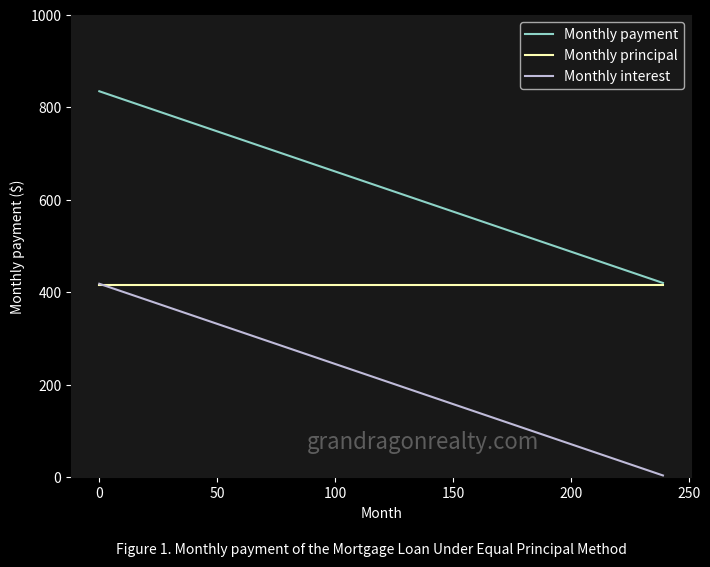
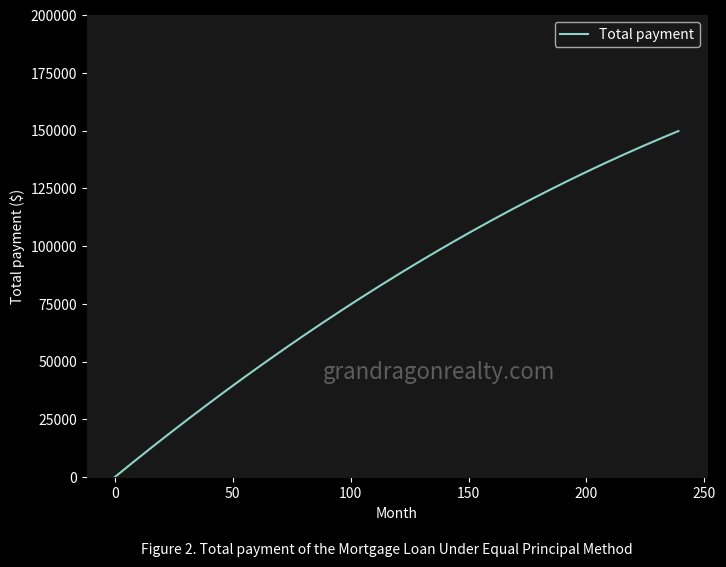
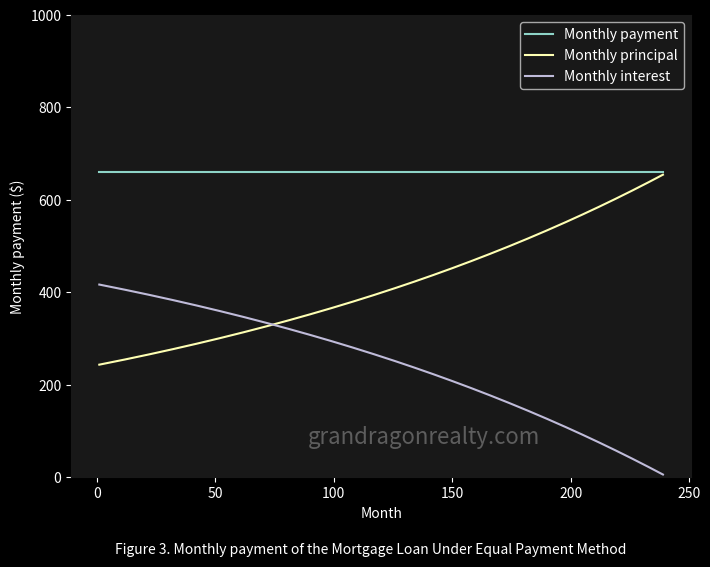

Write the Python code that produced these figures, in order.
# define watermark 
def add_watermark(ax, x, y):
    ax.text(ax.get_xlim()[0]+ x,
            ax.get_ylim()[0]+ y,
            "grandragonrealty.com",
            alpha=0.3, fontsize=16)


import numpy as np
import matplotlib.pyplot as plt

def equal_monthly_principal(P: float, y: int) -> float:
    monthly_principal = P / (12 * y)
    return monthly_principal

def equal_principal_interest(n: int, P: float, y: int, R: float) -> float:
    monthly_interest = P * (1 - (n - 1) / (12 * y)) * (R / 12)
    return monthly_interest


def equal_principal_payment(n: int, P: float, y: int, R: float) -> float:
    return equal_monthly_principal(P, y) + equal_principal_interest(n, P, y, R)

def total_payment_equal_principal(n: int, P: float, y: int, R: float) -> float:
    total_payment = 0
    for n in range(1, n + 1):
        total_payment += equal_principal_payment(n, P, y, R)
    return total_payment

def monthly_payment_equal(P: float, y: int, R: float) -> float:
    monthly_rate = R / 12
    num_payments = 12 * y
    return P * monthly_rate * (1 + monthly_rate) ** num_payments / ((1 + monthly_rate) ** num_payments - 1)

def monthly_payment_equal_interest(n:int, P: float, y: int, R: float) -> float:
    monthly_payment = monthly_payment_equal(P, y, R)
    monthly_rate = R/12
    part_i = P * (1+monthly_rate)**(n-1)
    part_ii = monthly_payment * (1-(1+monthly_rate)**(n-1))/monthly_rate
    l_n_minus_one =  part_i + part_ii 
    return l_n_minus_one * monthly_rate

def monthly_payment_equal_principal(n:int, P: float, y: int, R: float) -> float:
    return monthly_payment_equal(P, y, R) - monthly_payment_equal_interest(n, P, y, R)


def total_payment_equal(P: float, y: int, R: float) -> float:
    monthly_payment = monthly_payment_equal(P, y, R)
    num_payments = 12 * y
    return monthly_payment * num_payments

# get plotting libs
import matplotlib.pyplot as plt
import numpy as np

# set initial figure counter to 1
fig_count = 1

# set the style to a dark theme
plt.style.use("dark_background")

# match website background
plt.rcParams["figure.facecolor"] = "#181818"
plt.rcParams["axes.facecolor"] = "#181818"
plt.rcParams["axes.edgecolor"] = "#181818"

# set values
P = 100000
y = 20
R = 0.05


# generate n/Xn pairs
n_values = np.arange(0, 240, 1)
x_n_values = np.array([equal_principal_payment(n, P, y, R) for n in n_values])
monthly_principal = np.array([equal_monthly_principal(P, y) for n in n_values])
monthly_interest = np.array([equal_principal_interest(n, P, y, R) for n in n_values])

fig, ax = plt.subplots(figsize=(8, 6))
# plotting the data
plt.plot(n_values, x_n_values, label="Monthly payment")
plt.plot(n_values, monthly_principal, label="Monthly principal")
plt.plot(n_values, monthly_interest, label="Monthly interest")

# add watermark
add_watermark(ax, 100, 100)


# adding labels and title
plt.xlabel("Month")
plt.ylabel("Monthly payment ($)")
plt.ylim(0, 1000)
# set title
plt.suptitle(
     f"Figure {fig_count}. Monthly payment of the Mortgage Loan Under Equal Principal Method", y=0.0001, fontsize=10,
)

fig_count += 1

# displaying the plot
plt.legend()
plt.show()

n = 12 * y
total_method_1 = total_payment_equal_principal(n, P, y, R) 

# generate n/total_n pairs
total_n = np.array([total_payment_equal_principal(n, P, y, R) for n in n_values])

fig, ax = plt.subplots(figsize=(8, 6))
# plotting the data
plt.plot(n_values, total_n, label="Total payment")

# add watermark
add_watermark(ax, 100, 50000)

# adding labels and title
plt.xlabel("Month")
plt.ylabel("Total payment ($)")
plt.ylim(0, 200000)
# set title
plt.suptitle(
     f"Figure {fig_count}. Total payment of the Mortgage Loan Under Equal Principal Method", y=0.0001, fontsize=10,
)

fig_count += 1

# displaying the plot
plt.legend()
plt.show()

# generate n/Xn pairs
n_values = np.arange(1, 240, 1)
x_n_values = np.array([monthly_payment_equal(P, y, R) for n in n_values])
monthly_interest = np.array([monthly_payment_equal_interest(n, P, y, R) for n in n_values])
monthly_principal = np.array([monthly_payment_equal_principal(n, P, y, R) for n in n_values])

fig, ax = plt.subplots(figsize=(8, 6))
# plotting the data
plt.plot(n_values, x_n_values, label="Monthly payment")
plt.plot(n_values, monthly_principal, label="Monthly principal")
plt.plot(n_values, monthly_interest, label="Monthly interest")

# add watermark
add_watermark(ax, 100, 100)


# adding labels and title
plt.xlabel("Month")
plt.ylabel("Monthly payment ($)")
plt.ylim(0, 1000)
# set title
plt.suptitle(
     f"Figure {fig_count}. Monthly payment of the Mortgage Loan Under Equal Payment Method", y=0.0001, fontsize=10,
)

fig_count += 1

# displaying the plot
plt.legend()
plt.show()